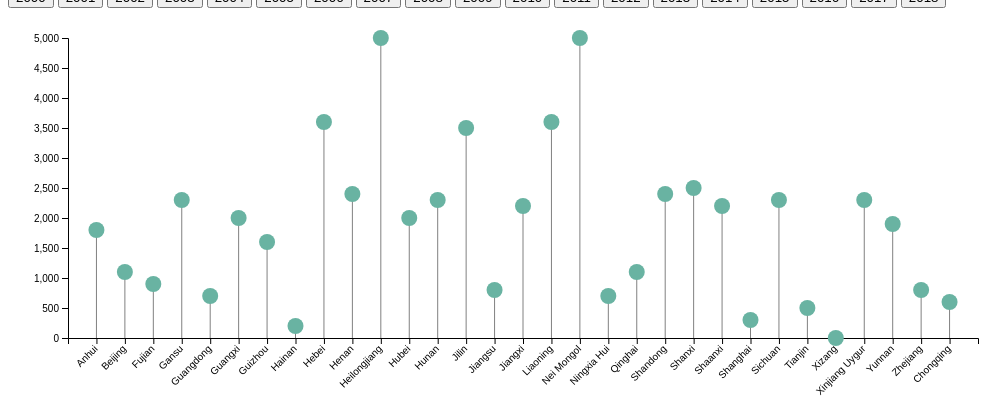
D3 v4 page, settled after 360 driven frames (6 s of simulated time); the page loaded 1 data file(s).



// set the dimensions and margins of the graph
var margin = {top: 30, right: 30, bottom: 70, left: 60},
    width = 1000 - margin.left - margin.right,
    height = 400 - margin.top - margin.bottom;

// append the svg object to the body of the page
var svg = d3.select("#my_dataviz")
  .append("svg")
    .attr("width", width + margin.left + margin.right)
    .attr("height", height + margin.top + margin.bottom)
  .append("g")
    .attr("transform",
          "translate(" + margin.left + "," + margin.top + ")");

// Initialize the X axis
var x = d3.scaleBand()
  .range([ 0, width ])
  .padding(1);
var xAxis = svg.append("g")
  .attr("transform", "translate(0," + height + ")")

// Initialize the Y axis
var y = d3.scaleLinear()
  .range([ height, 0]);
var yAxis = svg.append("g")
  .attr("class", "myYaxis")


// A function that create / update the plot for a given variable:
function update(selectedVar) {

  // Parse the Data
  d3.csv("railway.csv", function(data) {

    // X axis
    x.domain(data.map(function(d) { return d.Province; }))
    xAxis.transition().duration(100).call(d3.axisBottom(x))
  .call(d3.axisBottom(x))
  .selectAll("text")
    .attr("transform", "translate(-10,0)rotate(-45)")
    .style("text-anchor", "end");

    // Add Y axis
    y.domain([0, d3.max(data, function(d) { return +d[selectedVar] }) ]);
    yAxis.transition().duration(100).call(d3.axisLeft(y));

    // variable u: map data to existing circle
    var j = svg.selectAll(".myLine")
      .data(data)
    // update lines
    j
      .enter()
      .append("line")
      .attr("class", "myLine")
      .merge(j)
      .transition()
      .duration(100)
        .attr("x1", function(d) { console.log(x(d.Province)) ; return x(d.Province); })
        .attr("x2", function(d) { return x(d.Province); })
        .attr("y1", y(0))
        .attr("y2", function(d) { return y(d[selectedVar]); })
        .attr("stroke", "grey")


    // variable u: map data to existing circle
    var u = svg.selectAll("circle")
      .data(data)
    // update bars
    u
      .enter()
      .append("circle")
      .merge(u)
      .transition()
      .duration(100)
        .attr("cx", function(d) { return x(d.Province); })
        .attr("cy", function(d) { return y(d[selectedVar]); })
        .attr("r", 8)
        .attr("fill", "#69b3a2");


  })

}

// Initialize plot
update('length2000')



### data: railway.csv
Index, Province, length2000, length2001, length2002, length2003, length2004, length2005, length2006, length2007, length2008, length2009, length2010, length2011, length2012, length2013, length2014, length2015, length2016, length2017, length2018
0, Anhui, 1800, 2200, 2200, 2200, 2400, 2400, 2400, 2400, 2900, 2900, 2900, 3100, 3300, 3500, 3500, 4200, 4200, 4300, 4300
1, Beijing, 1100, 1200, 1100, 1100, 1100, 1100, 1100, 1100, 1200, 1200, 1200, 1200, 1300, 1300, 1300, 1300, 1300, 1300, 1300
2, Fujian, 900, 1300, 1500, 1500, 1500, 1600, 1600, 1600, 1600, 2100, 2100, 2100, 2300, 2700, 2800, 3200, 3200, 3200, 3500
3, Gansu, 2300, 2700, 2300, 2300, 2300, 2300, 2400, 2400, 2400, 2400, 2400, 2400, 2500, 2600, 3400, 3800, 4100, 4700, 4700
4, Guangdong, 700, 1900, 2100, 2100, 2200, 2200, 2200, 2200, 2200, 2500, 2700, 2800, 2800, 3500, 4000, 4000, 4200, 4200, 4500
5, Guangxi, 2000, 2700, 2700, 2700, 2700, 2700, 2700, 2700, 2700, 3100, 3200, 3200, 3200, 4000, 4700, 5100, 5200, 5200, 5200
6, Guizhou, 1600, 1600, 1900, 1900, 1900, 2000, 2000, 2000, 2000, 2000, 2000, 2100, 2100, 2100, 2400, 2800, 3300, 3300, 3600
7, Hainan, 200, 200, 200, 200, 400, 200, 200, 400, 400, 400, 700, 700, 700, 700, 700, 1000, 1000, 1000, 1000
8, Hebei, 3600, 4600, 4600, 4700, 4700, 4700, 4800, 4800, 4900, 4900, 4900, 5200, 5600, 6300, 6300, 7000, 7000, 7200, 7400
9, Henan, 2400, 3600, 3600, 3700, 4100, 4100, 4000, 4000, 4000, 3900, 4300, 4300, 4900, 4900, 5200, 5300, 5600, 5400, 5400
10, Heilongjiang, 5000, 5500, 5500, 5500, 5600, 5700, 5700, 5800, 5800, 5800, 5800, 5900, 6000, 6000, 6000, 6200, 6200, 6200, 6900
11, Hubei, 2000, 2200, 2400, 2400, 2500, 2500, 2500, 2600, 2700, 3000, 3400, 3400, 3800, 3900, 4100, 4100, 4100, 4200, 4300
12, Hunan, 2300, 2800, 2800, 3000, 2800, 2900, 2900, 2900, 2900, 3700, 3700, 3700, 3800, 4000, 4600, 4500, 4700, 4700, 5100
13, Jilin, 3500, 3600, 3600, 3600, 3600, 3600, 3600, 3600, 3800, 3900, 4000, 4000, 4400, 4400, 4500, 5100, 5100, 5000, 5000
14, Jiangsu, 800, 900, 1300, 1400, 1600, 1600, 1600, 1600, 1700, 1700, 1900, 2400, 2400, 2600, 2700, 2700, 2800, 2800, 3100
15, Jiangxi, 2200, 2400, 2400, 2300, 2300, 2400, 2400, 2600, 2700, 2700, 2800, 2800, 2800, 3100, 3700, 4000, 4000, 4300, 4300
16, Liaoning, 3600, 3800, 3800, 4200, 4200, 4200, 4200, 4200, 4200, 4200, 4300, 4300, 5000, 5100, 5100, 5800, 5600, 5900, 6500
17, Nei Mongol, 5000, 6000, 6200, 6200, 6300, 6200, 6400, 6700, 6800, 8100, 8900, 9200, 9500, 10200, 10200, 12100, 12300, 12700, 12800
18, Ningxia Hui, 700, 800, 800, 800, 800, 800, 800, 800, 800, 900, 1200, 1300, 1300, 1300, 1300, 1300, 1300, 1400, 1400
19, Qinghai, 1100, 1300, 1100, 1100, 1100, 1100, 1700, 1700, 1700, 1700, 1900, 1900, 1900, 1900, 2100, 2300, 2300, 2300, 2300
20, Shandong, 2400, 2900, 2900, 3200, 3300, 3300, 3300, 3300, 3600, 3700, 3800, 4200, 4300, 4300, 5000, 5400, 5500, 5700, 6300
21, Shanxi, 2500, 3100, 3100, 3100, 3100, 3200, 3100, 3100, 3300, 3500, 3800, 3800, 3800, 3800, 5000, 5100, 5300, 5300, 5400
22, Shaanxi, 2200, 2900, 2900, 2900, 3200, 3100, 3200, 3200, 3200, 3300, 4100, 4100, 4100, 4400, 4500, 4500, 4600, 5000, 5000
23, Shanghai, 300, 300, 300, 300, 300, 300, 300, 300, 300, 300, 400, 500, 500, 500, 500, 500, 500, 500, 500
24, Sichuan, 2300, 2500, 2900, 3000, 3000, 3000, 3000, 3000, 3000, 3300, 3500, 3500, 3500, 3500, 4000, 4400, 4600, 4800, 5000
25, Tianjin, 500, 700, 700, 700, 700, 700, 700, 700, 800, 800, 800, 900, 900, 1000, 1000, 1000, 1100, 1100, 1200
26, Xizang, 0, 0, 0, 0, 0, 0, 600, 600, 500, 500, 500, 500, 500, 500, 800, 800, 800, 800, 800
27, Xinjiang Uygur, 2300, 2800, 2800, 2800, 2800, 2800, 2800, 2800, 2800, 3700, 4200, 4300, 4700, 4700, 5500, 5900, 5900, 5900, 6000
28, Yunnan, 1900, 1900, 2400, 2300, 2300, 2300, 2300, 2300, 2300, 2500, 2500, 2500, 2600, 2600, 2900, 2900, 3700, 3700, 3800
29, Zhejiang, 800, 1200, 1300, 1200, 1200, 1300, 1300, 1300, 1300, 1700, 1800, 1800, 1800, 2000, 2300, 2600, 2600, 2600, 2800
30, Chongqing, 600, 600, 700, 700, 700, 1300, 1300, 1300, 1300, 1300, 1400, 1400, 1500, 1700, 1800, 1900, 2100, 2200, 2300